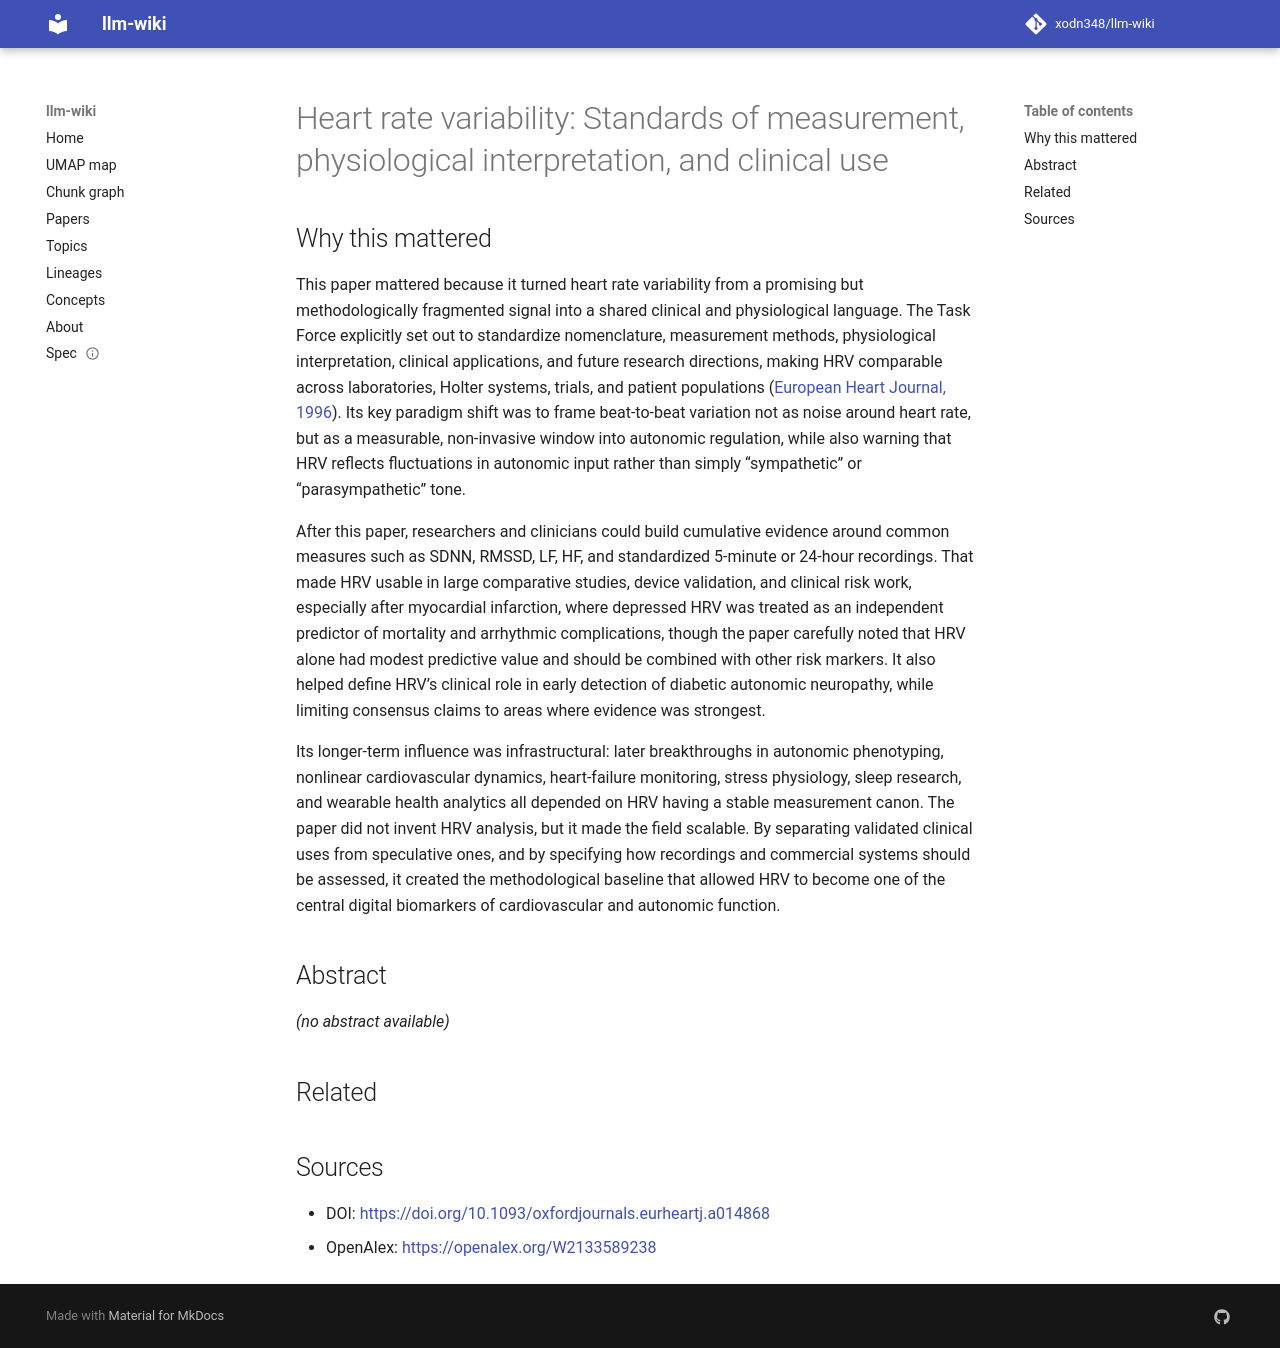

repository: xodn348/llm-wiki · page: paper/10_1093_oxfordjournals_eurheartj_a014868/index.html · generator: mkdocs

---
title: 'Heart rate variability: Standards of measurement, physiological interpretation,
  and clinical use'
doi: 10.1093/oxfordjournals.eurheartj.a014868
openalex_id: https://openalex.org/W2133589238
year: 1996
venue: European Heart Journal
authors: Marek Malik, J. Thomas Bigger, A. John Camm, R. E. Kleiger, Alberto Malliani,
  A. J. Moss, Peter J. Schwartz
citations: 15259
fleming_tier: true
concepts:
- Medicine
- Interpretation (philosophy)
- Heart rate
- Cardiology
- Intensive care medicine
- Internal medicine
- Blood pressure
- Computer science
- Programming language
---

# Heart rate variability: Standards of measurement, physiological interpretation, and clinical use

## Why this mattered

This paper mattered because it turned heart rate variability from a promising but methodologically fragmented signal into a shared clinical and physiological language. The Task Force explicitly set out to standardize nomenclature, measurement methods, physiological interpretation, clinical applications, and future research directions, making HRV comparable across laboratories, Holter systems, trials, and patient populations ([European Heart Journal, 1996](https://academic.oup.com/eurheartj/article/17/3/354/485572)). Its key paradigm shift was to frame beat-to-beat variation not as noise around heart rate, but as a measurable, non-invasive window into autonomic regulation, while also warning that HRV reflects fluctuations in autonomic input rather than simply “sympathetic” or “parasympathetic” tone.

After this paper, researchers and clinicians could build cumulative evidence around common measures such as SDNN, RMSSD, LF, HF, and standardized 5-minute or 24-hour recordings. That made HRV usable in large comparative studies, device validation, and clinical risk work, especially after myocardial infarction, where depressed HRV was treated as an independent predictor of mortality and arrhythmic complications, though the paper carefully noted that HRV alone had modest predictive value and should be combined with other risk markers. It also helped define HRV’s clinical role in early detection of diabetic autonomic neuropathy, while limiting consensus claims to areas where evidence was strongest.

Its longer-term influence was infrastructural: later breakthroughs in autonomic phenotyping, nonlinear cardiovascular dynamics, heart-failure monitoring, stress physiology, sleep research, and wearable health analytics all depended on HRV having a stable measurement canon. The paper did not invent HRV analysis, but it made the field scalable. By separating validated clinical uses from speculative ones, and by specifying how recordings and commercial systems should be assessed, it created the methodological baseline that allowed HRV to become one of the central digital biomarkers of cardiovascular and autonomic function.

## Abstract

_(no abstract available)_


## Related



## Sources

- DOI: [https://doi.org/10.1093/oxfordjournals.eurheartj.a014868](https://doi.org/10.1093/oxfordjournals.eurheartj.a014868)
- OpenAlex: [https://openalex.org/W2133589238](https://openalex.org/W2133589238)
